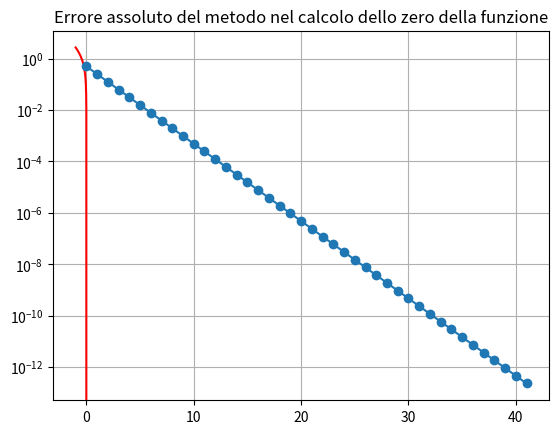

This figure's Python source:
import math
import numpy as np
import matplotlib.pyplot as plt

def sign(x):
    """
    Funzione segno che restituisce 1 se x è positivo, 0 se x è zero e -1 se x è negativo.
    """
    return math.copysign(1, x)

def bisezione(fname, a, b, tolx):
    """
    Implementa il metodo di bisezione per il calcolo degli zeri di un'equazione non lineare.

    Parametri:
    fname: La funzione di cui si vuole calcolare lo zero.
    a: L'estremo sinistro dell'intervallo di ricerca.
    b: L'estremo destro dell'intervallo di ricerca.
    tolx: La tolleranza di errore.

    Restituisce:
    Lo zero approssimato della funzione, il numero di iterazioni e la lista di valori intermedi.
    """
    fa = fname(a)
    fb = fname(b)

    # Siamo nell'intervallo sbagliato
    if sign(fa)*sign(fb) >= 0:
        print("Non é possibile applicare il metodo di bisezione\n")
        return None,None,None

    
    maxit = math.ceil(math.log2((b-a)/tolx))-1

    it = 0
    v_xk = []

    while abs(b-a) > tolx and it <= maxit:
        # Dimezzo l'intervallo
        xk = a+(b-a)/2
        
        # Aggiungo il valore di xk alla lista delle iterazioni
        v_xk.append(xk)
        
        # Incremento il contatore delle iterazioni
        it += 1

        # Calcolo la funzione nel punto xk
        fxk = fname(xk)

        # Ho trovato il valore esatto
        if fxk == 0:
            return xk, it, v_xk

        # Viene scelto l'intervallo in cui continuare la ricerca
        if sign(fa)*sign(fxk)>0:     # Si continua a lavorare su [xk, b]
            a = xk
            fa = fxk
        elif sign(fxk)*sign(fb)>0:   # Si contiuna a lvaorare su [a, xk]
            b = xk
            fb = fxk
    
    return xk, it, v_xk

# Funzione di cui si vuole trovare lo zero
f = lambda x: np.exp(-x)-(x+1)              # e^(-x) = x+1

# Zero reale della funzione
alpha = 0

# Intervallo di partenza
a = -1
b = 2

# Tolleranza per il risultato finale
tol = 1e-12

# Intervallo della funzione che staimo calcolando
xx = np.linspace(a, b, 200)

# Applico il metodo di bisezione per trovare il 
zero, it, xk = bisezione(f, a, b, tol)
print(f"Zero: {zero}, trovato in {it} iterazioni")

# Disegno il grafico della funzione
plt.plot(xx, f(xx), '-r')
plt.title(f"Function: exp(-x)-(x+1)")
plt.grid(True)
plt.show()

# Trasformo la lista degli iterati in un array numpy
xk = np.array(xk)

# Calcolo dell'errore assoluto
err = np.abs(xk-alpha)
plt.title("Errore assoluto del metodo nel calcolo dello zero della funzione")
plt.semilogy(range(it), err, '-o')
plt.show()